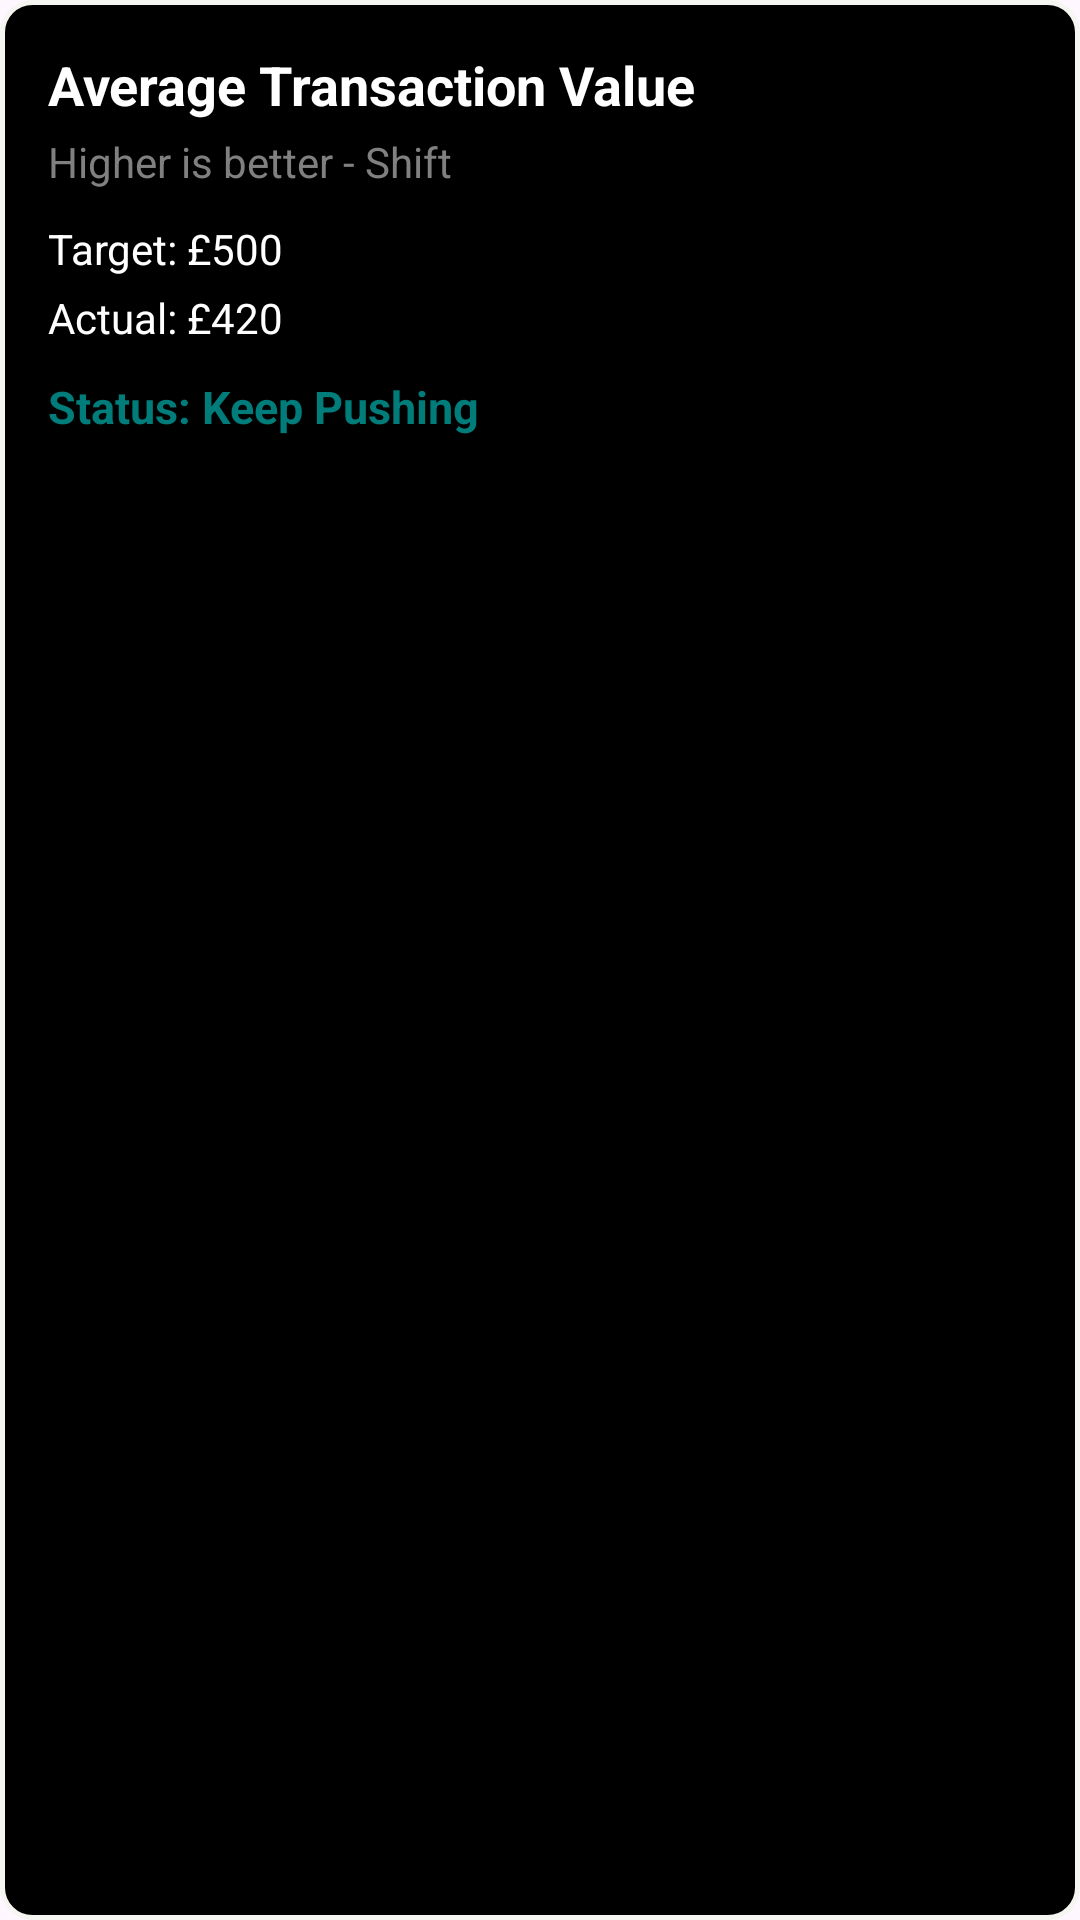

Write the Android layout XML for this screen, with the resource values it uses.
<!-- AndroidManifest.xml: application theme Theme.SellSumm -->
<!-- res/layout/staff_kpi_row.xml -->
<?xml version="1.0" encoding="utf-8"?>
<LinearLayout xmlns:android="http://schemas.android.com/apk/res/android"
    android:layout_width="match_parent"
    android:layout_height="wrap_content"
    android:orientation="vertical"
    android:padding="16dp"
    android:layout_marginTop="10dp"
    android:layout_marginBottom="15dp"
    android:background="@drawable/dashboad_black_card">

    
    <TextView
        android:id="@+id/kpiName"
        android:layout_width="wrap_content"
        android:layout_height="wrap_content"
        android:text="Average Transaction Value"
        android:textColor="@color/white"
        android:textSize="18sp"
        android:textStyle="bold" />

    
    <TextView
        android:id="@+id/kpiDescription"
        android:layout_width="wrap_content"
        android:layout_height="wrap_content"
        android:text="Higher is better - Shift"
        android:textColor="@color/grey"
        android:textSize="14sp"
        android:layout_marginTop="4dp" />

    
    <TextView
        android:id="@+id/kpiTarget"
        android:layout_width="wrap_content"
        android:layout_height="wrap_content"
        android:text="Target: £500"
        android:textColor="@color/white"
        android:textSize="14sp"
        android:layout_marginTop="10dp" />

    
    <TextView
        android:id="@+id/kpiActual"
        android:layout_width="wrap_content"
        android:layout_height="wrap_content"
        android:text="Actual: £420"
        android:textColor="@color/white"
        android:textSize="14sp"
        android:layout_marginTop="4dp" />

    
    <TextView
        android:id="@+id/kpiStatus"
        android:layout_width="wrap_content"
        android:layout_height="wrap_content"
        android:text="Status: Keep Pushing"
        android:textColor="@color/teal"
        android:textSize="15sp"
        android:textStyle="bold"
        android:layout_marginTop="10dp" />

</LinearLayout>
<!-- resources referenced by this layout -->
<resources>
  <color name="grey">#808080</color>
  <color name="teal">#007c7a</color>
  <color name="white">#FFFFFFFF</color>
  <!-- drawable dashboad_black_card (drawable) -->
  <?xml version="1.0" encoding="utf-8"?>
  <shape xmlns:android="http://schemas.android.com/apk/res/android">
  
      <solid android:color="@color/black"/>
      <corners android:radius="10dp"/>
      <stroke android:width="1.5dp" android:color="@color/screen_background"/>
  
  </shape>
  <style name="Theme.SellSumm" parent="Base.Theme.SellSumm" />
  <color name="black">#FF000000</color>
  <color name="screen_background"> #f5f5f2</color>
  <style name="Base.Theme.SellSumm" parent="Theme.Material3.DayNight.NoActionBar">
          
          
      </style>
</resources>
